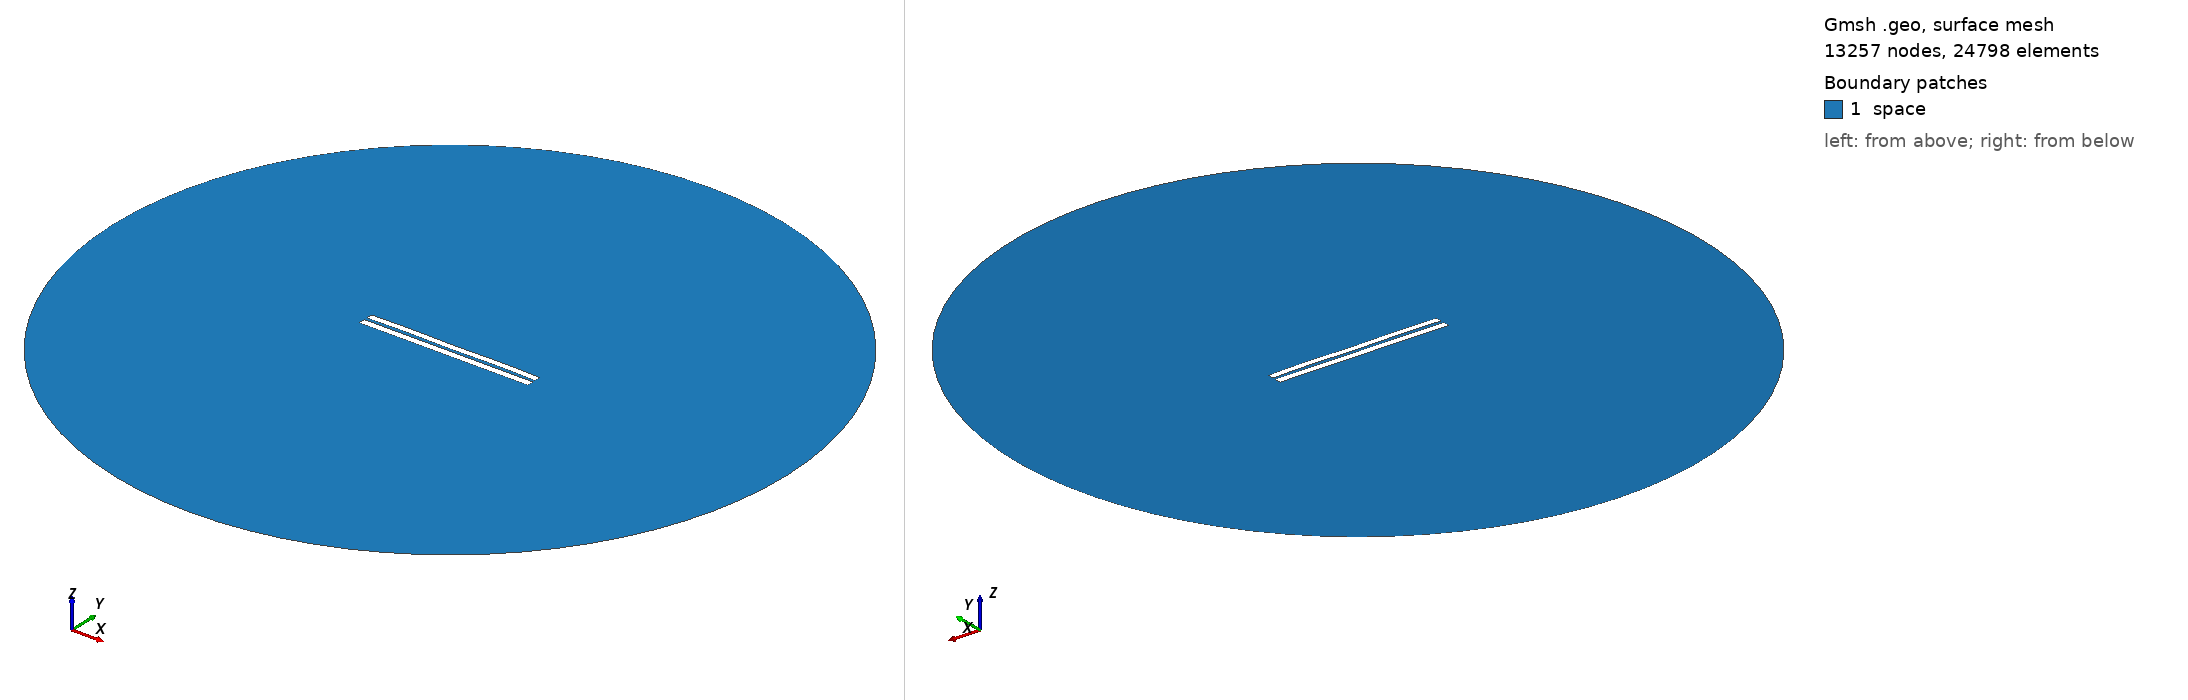

Gmsh geometry script, surface-meshed: 13257 nodes, 24798 surface elements. Boundary patches (legend numbers): 1 space. Left view from above one corner, right view from below the opposite corner. Legend entries are the model's physical surfaces. The drawing asked Gmsh for element sizes between 1% and 20% of the model's largest extent; the script's own settings can give other sizes.

=== 4090.geo (drawn) ===
//---------------------------------------
// Geometry kernel
//---------------------------------------

SetFactory("OpenCASCADE");



//---------------------------------------
// Parameters of the geometry
//---------------------------------------

// Overetch of the upper plate
overetch = 0.125;

// Distance between the plates
distance = 1.75;

// Discretization over the x axis (for the deformation)
nx = 50; 

// Length of the plate
L = 100 - overetch; 

// Number of modes
n = 4; 

// 1st mode coefficient
coeff(1) = 0.0;
beta(1) = 0.596864 * 3.1415926535 / L;

// 2nd mode coefficient
coeff(2) = 0.07499999999999998;
beta(2) = 1.49418 * 3.1415926535 / L;

// 3rd mode coefficient
coeff(3) = 0.0;
beta(3) = 2.50025 * 3.1415926535 / L;

// 4th mode coefficient
coeff(4) = 0.15;
beta(4) = 3.49999 * 3.1415926535 / L;



//---------------------------------------
// Upper plate (deformed rectangle)
//---------------------------------------

// Coordiantes of the upper plate
xmin = -50;
xmax = 50 - overetch;

// Height of the upper plate
yheight = 4 - 2 * overetch;

// Indexes of the points
UpperID[] = {};
LowerID[] = {};
LeftID[] = {};
RightID[] = {};

// Point index
p = 1;

// Horizontal edges
For i In {1:nx}
    x = xmin + (i-1)*(xmax - xmin)/(nx-1);

    y_bottom = distance / 2 + overetch;
    For j In {1:n}
        C = (Cosh(beta(j)*L) + Cos(beta(j)*L)) / (Sinh(beta(j)*L) + Sin(beta(j)*L));
        y_bottom  = y_bottom + coeff(j) * (Cosh(beta(j)*(x+50)) - Cos(beta(j)*(x+50)) - C * (Sinh(beta(j)*(x+50)) - Sin(beta(j)*(x+50))));
    EndFor

    y_top = y_bottom + yheight;

    Point(p) = {x, y_top, 0, 1.0};
    UpperID[i] = p;
    p = p + 1;

    Point(p) = {x, y_bottom, 0, 1.0};
    LowerID[i] = p;
    p = p + 1;
EndFor

// Create point lists
UpperPts[] = {}; LowerPts[] = {};
For i In {1:nx}
  UpperPts[] += {UpperID[i]};
  LowerPts[] += {LowerID[i]};
EndFor

// Build splines
Spline(1) = {UpperPts[]};
Spline(2) = {LowerPts[]};
Line(3) = {LowerPts[nx-1], UpperPts[nx-1]};
Line(4) = {LowerPts[0], UpperPts[0]};

// Build the plane surface
Curve Loop(1) = {2, 3, -1, -4};
Plane Surface(1) = {1};



//---------------------------------------
// Lower plate (rectangle)
//---------------------------------------

// Vertices
Point(1001) = {-50, -1, 0, 1.0};
Point(1002) = { 50, -1, 0, 1.0};
Point(1003) = { 50,  -5, 0, 1.0};
Point(1004) = {-50,  -5, 0, 1.0};

// Edges
Line(5) = {1001, 1002};
Line(6) = {1002, 1003};
Line(7) = {1003, 1004};
Line(8) = {1004, 1001};

// Plane surface
Line Loop(2) = {5, 6, 7, 8};
Plane Surface(2) = {2}; 



//---------------------------------------
// Outer (fictious) boundary
//---------------------------------------

// Points
Point(1005) = {0, 0, 0};       // Center
Point(1006) = {200, 0, 0};     // Start point
Point(1007) = {0, 200, 0};     // 90 degrees
Point(1008) = {-200, 0, 0};    // 180 degrees
Point(1009) = {0, -200, 0};    // 270 degrees

// Circle arcs (each needs start, center, end)
Circle(9) = {1006, 1005, 1007};
Circle(10) = {1007, 1005, 1008};
Circle(11) = {1008, 1005, 1009};
Circle(12) = {1009, 1005, 1006};

// Plane surface for the entire domain
Curve Loop(3) = {9, 10, 11, 12};
Surface(3) = {3};

// Subtract the plates from the whole domain to obtain the actual domain where we want to solve the equations
BooleanDifference{ Surface{3}; Delete; }{ Surface{1}; Surface{2}; Delete; }




//---------------------------------------
// Transfinite Lines/Curves
//---------------------------------------

// Set the number of points on the boundaries
r = 7;

// Plates
Transfinite Curve {1, 2} = 50*r Using Progression 1;
Transfinite Curve {3, 4} = 2*r Using Progression 1;
Transfinite Line {5, 7} = 50*r Using Progression 1;
Transfinite Line {6, 8} = 2*r Using Progression 1;

// Outer boundary
Transfinite Line {9, 10, 11, 12} = 20 Using Progression 1;



//---------------------------------------
// Physical groups
//---------------------------------------                

// Physical curves (boundaries)
Physical Line("force_segment", 10) = {2};
Physical Line("upper_plate", 11) = {1, 3, 4};
Physical Line("lower_plate", 12) = {5, 6, 7, 8};
Physical Line("boundary", 20) = {9, 10, 11, 12};

// Physical Surfaces
Physical Surface("space", 30) = {3};



//---------------------------------------
// 6. Generate the Mesh
//---------------------------------------

// 2D mesh generation
Mesh 2;
